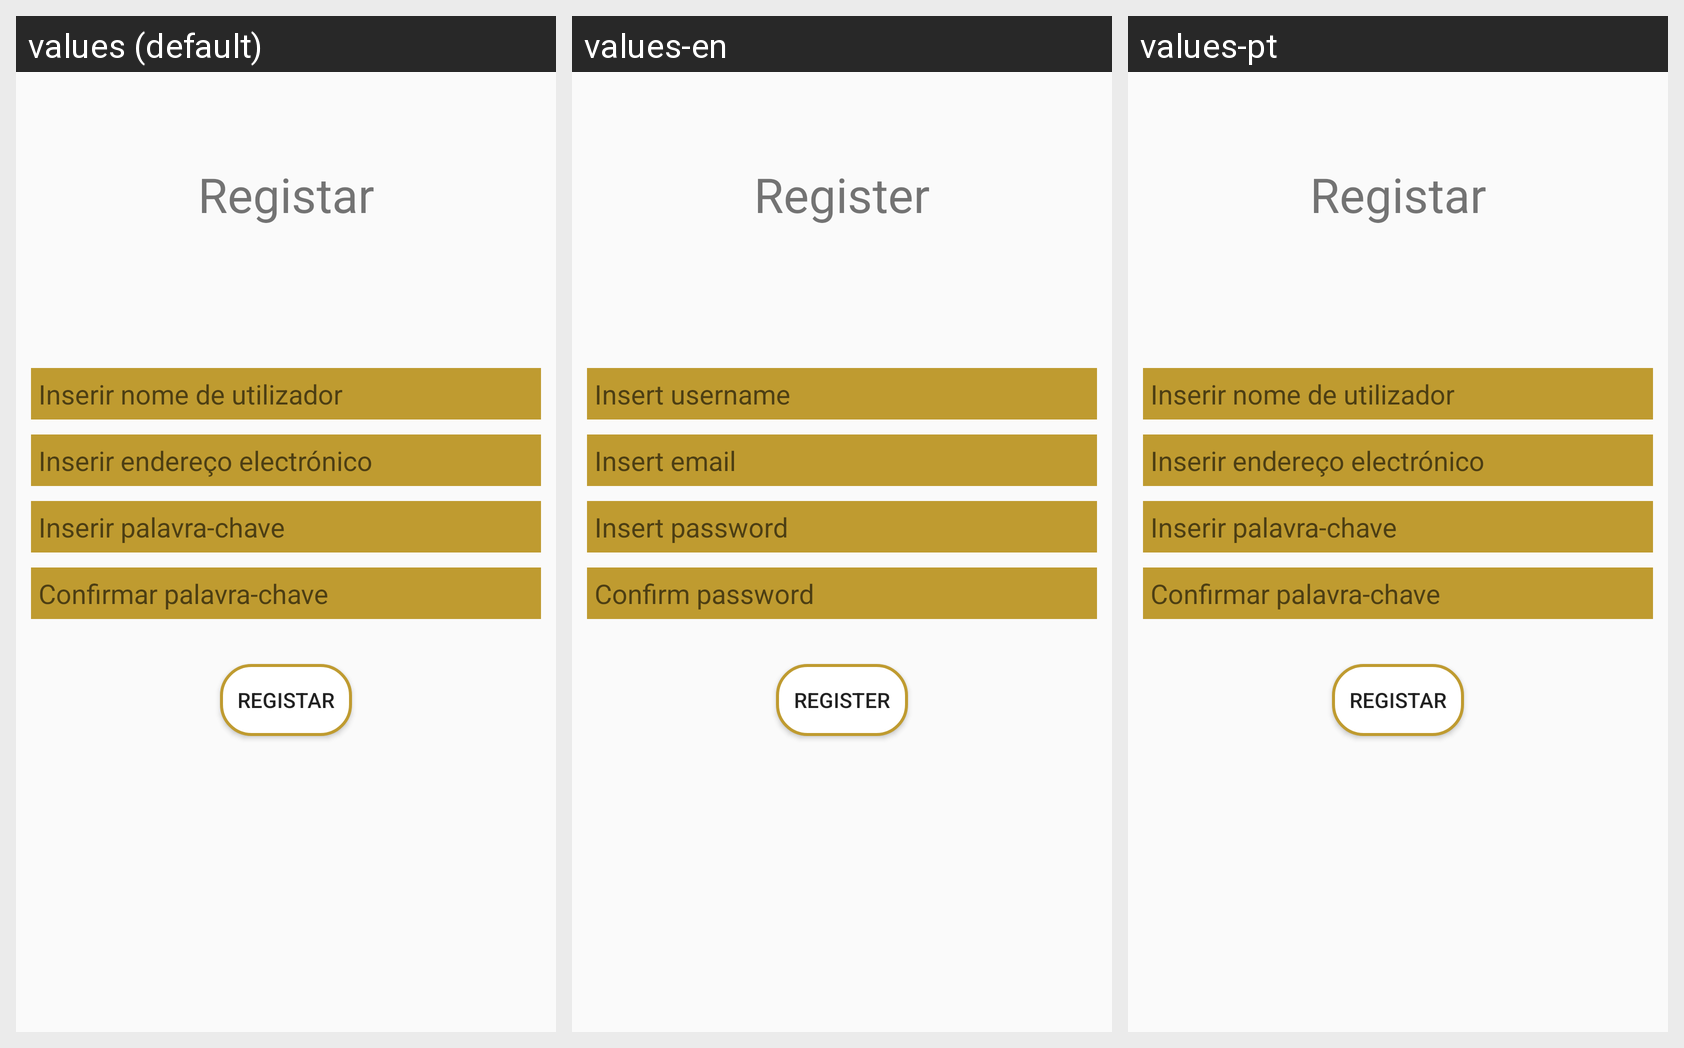

For this localized Android screen grid, give each drawn string resource with its value in every locale shown.
Android screen res/layout/activity_register.xml rendered under 3 locales, left to right: values (default), values-en, values-pt. Device: Nexus 5 (rendered at 1080×1920; each locale shown at half size, 540×960, under a caption strip naming it); theme AppTheme.
Strings drawn on this screen, with the default value and each locale's value (text and hints the layout hard-codes, and strings that could not be matched under every locale, appear in the picture but are not listed):

register
  values: Registar
  values-en: Register
  values-pt: Registar

enter_username
  values: Inserir nome de utilizador
  values-en: Insert username
  values-pt: Inserir nome de utilizador

email
  values: Inserir endereço electrónico
  values-en: Insert email
  values-pt: Inserir endereço electrónico

password
  values: Inserir palavra-chave
  values-en: Insert password
  values-pt: Inserir palavra-chave

conf_password
  values: Confirmar palavra-chave
  values-en: Confirm password
  values-pt: Confirmar palavra-chave
